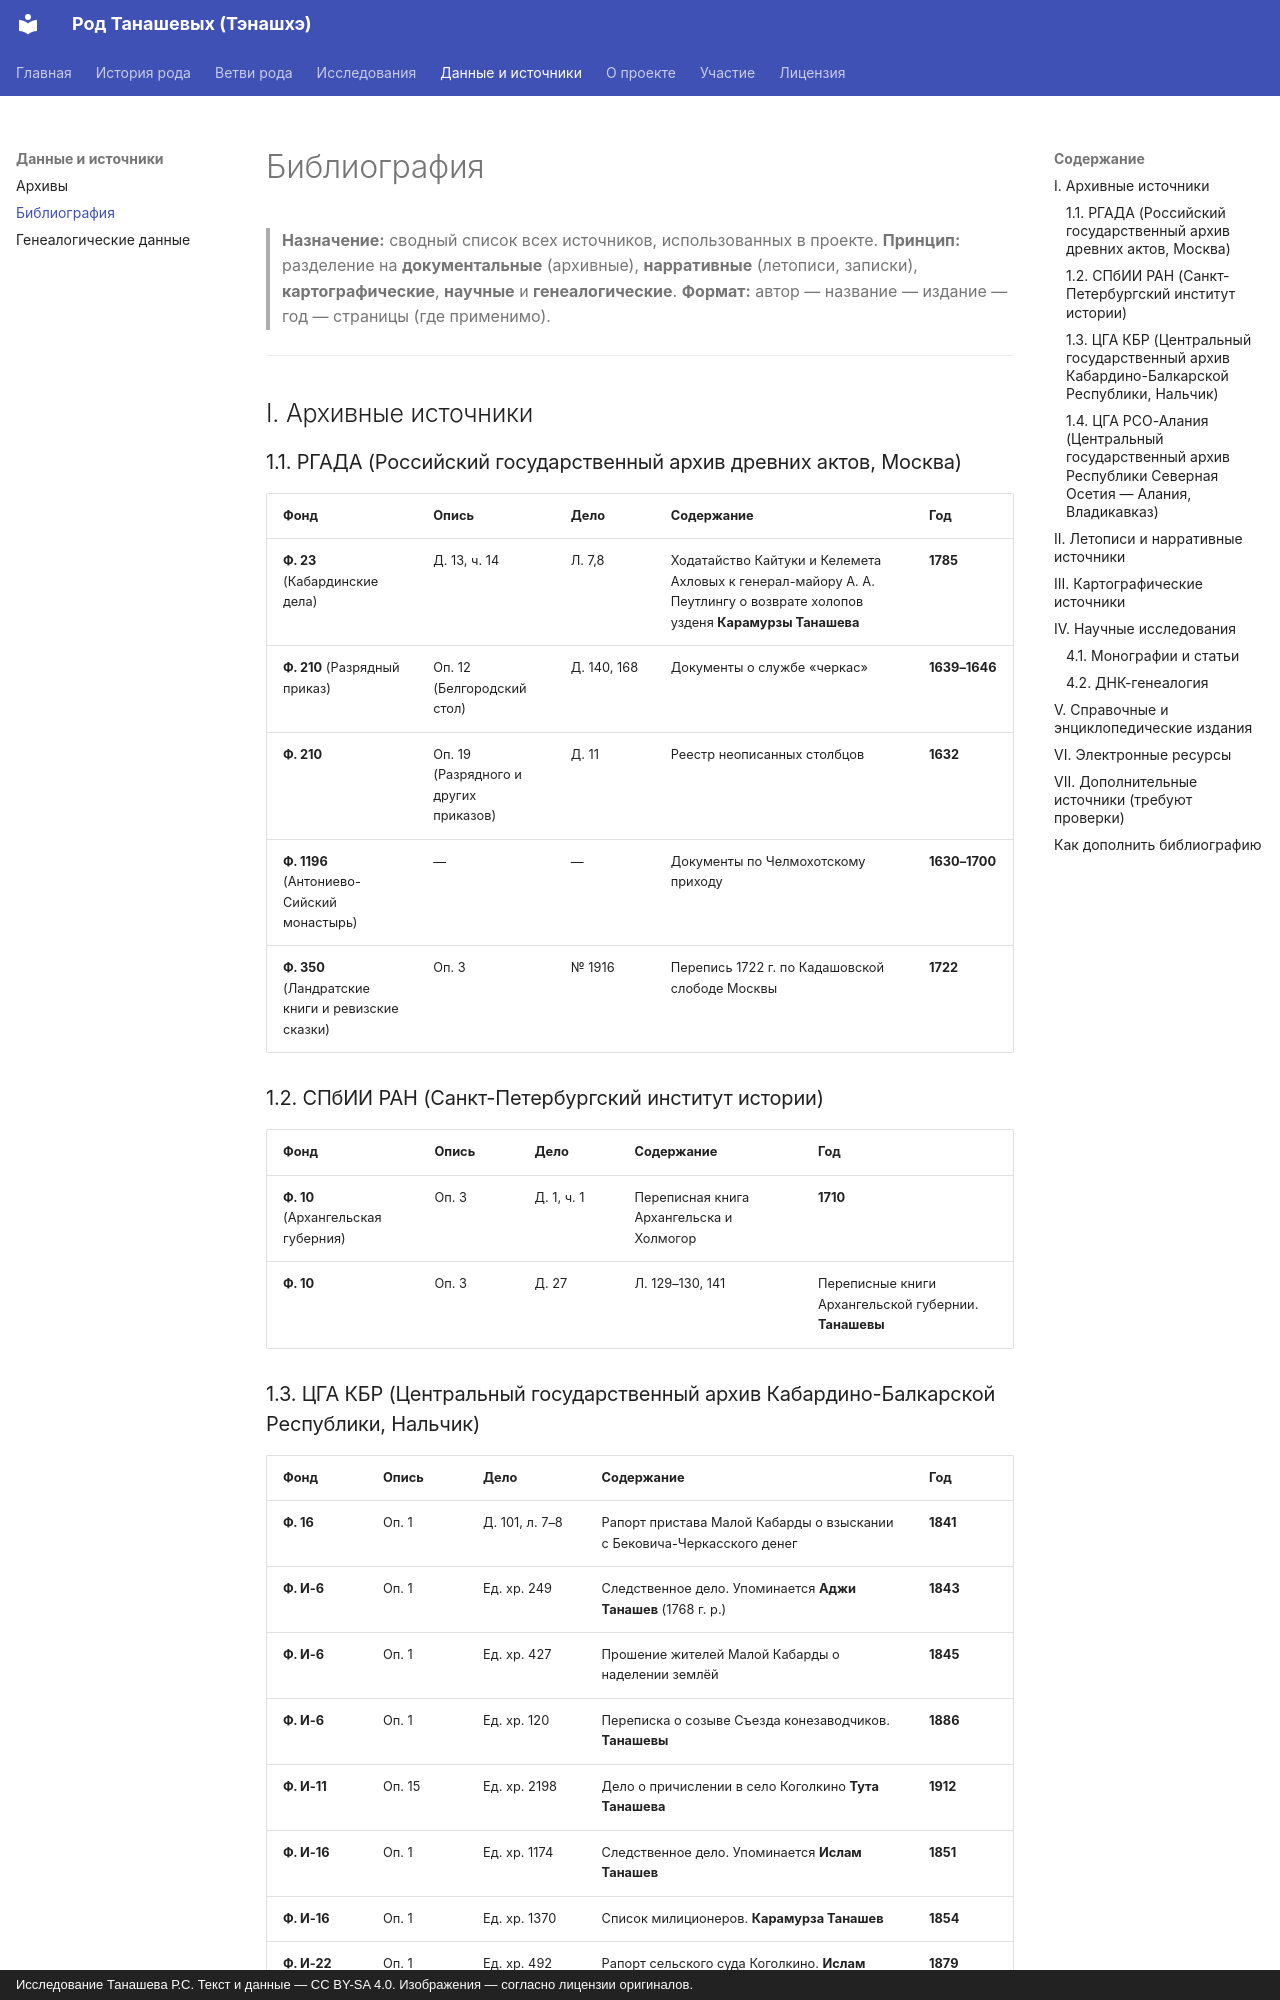

repository: RTS929/tanashev-genealogy · page: sources/bibliography/index.html · generator: mkdocs · copyright: Исследование Танашева Р.С. Текст и данные — CC BY-SA 4.0. Изображения — согласно лицензии оригиналов.

# Библиография

> **Назначение:** сводный список всех источников, использованных в проекте.
> **Принцип:** разделение на **документальные** (архивные), **нарративные** (летописи, записки), **картографические**, **научные** и **генеалогические**.
> **Формат:** автор — название — издание — год — страницы (где применимо).

---

## I. Архивные источники

### 1.1. РГАДА (Российский государственный архив древних актов, Москва)

| Фонд | Опись | Дело | Содержание | Год |
|---|---|---|---|---|
| **Ф. 23** (Кабардинские дела) | Д. 13, ч. 14 | Л. 7,8 | Ходатайство Кайтуки и Келемета Ахловых к генерал-майору А. А. Пеутлингу о возврате холопов узденя **Карамурзы Танашева** | **1785** |
| **Ф. 210** (Разрядный приказ) | Оп. 12 (Белгородский стол) | Д. 140, 168 | Документы о службе «черкас» | **1639–1646** |
| **Ф. 210** | Оп. 19 (Разрядного и других приказов) | Д. 11 | Реестр неописанных столбцов | **1632** |
| **Ф. 1196** (Антониево-Сийский монастырь) | — | — | Документы по Челмохотскому приходу | **1630–1700** |
| **Ф. 350** (Ландратские книги и ревизские сказки) | Оп. 3 | № 1916 | Перепись 1722 г. по Кадашовской слободе Москвы | **1722** |

### 1.2. СПбИИ РАН (Санкт-Петербургский институт истории)

| Фонд | Опись | Дело | Содержание | Год |
|---|---|---|---|---|
| **Ф. 10** (Архангельская губерния) | Оп. 3 | Д. 1, ч. 1 | Переписная книга Архангельска и Холмогор | **1710** |
| **Ф. 10** | Оп. 3 | Д. 27 | Л. 129–130, 141 | Переписные книги Архангельской губернии. **Танашевы** | **1710** |
